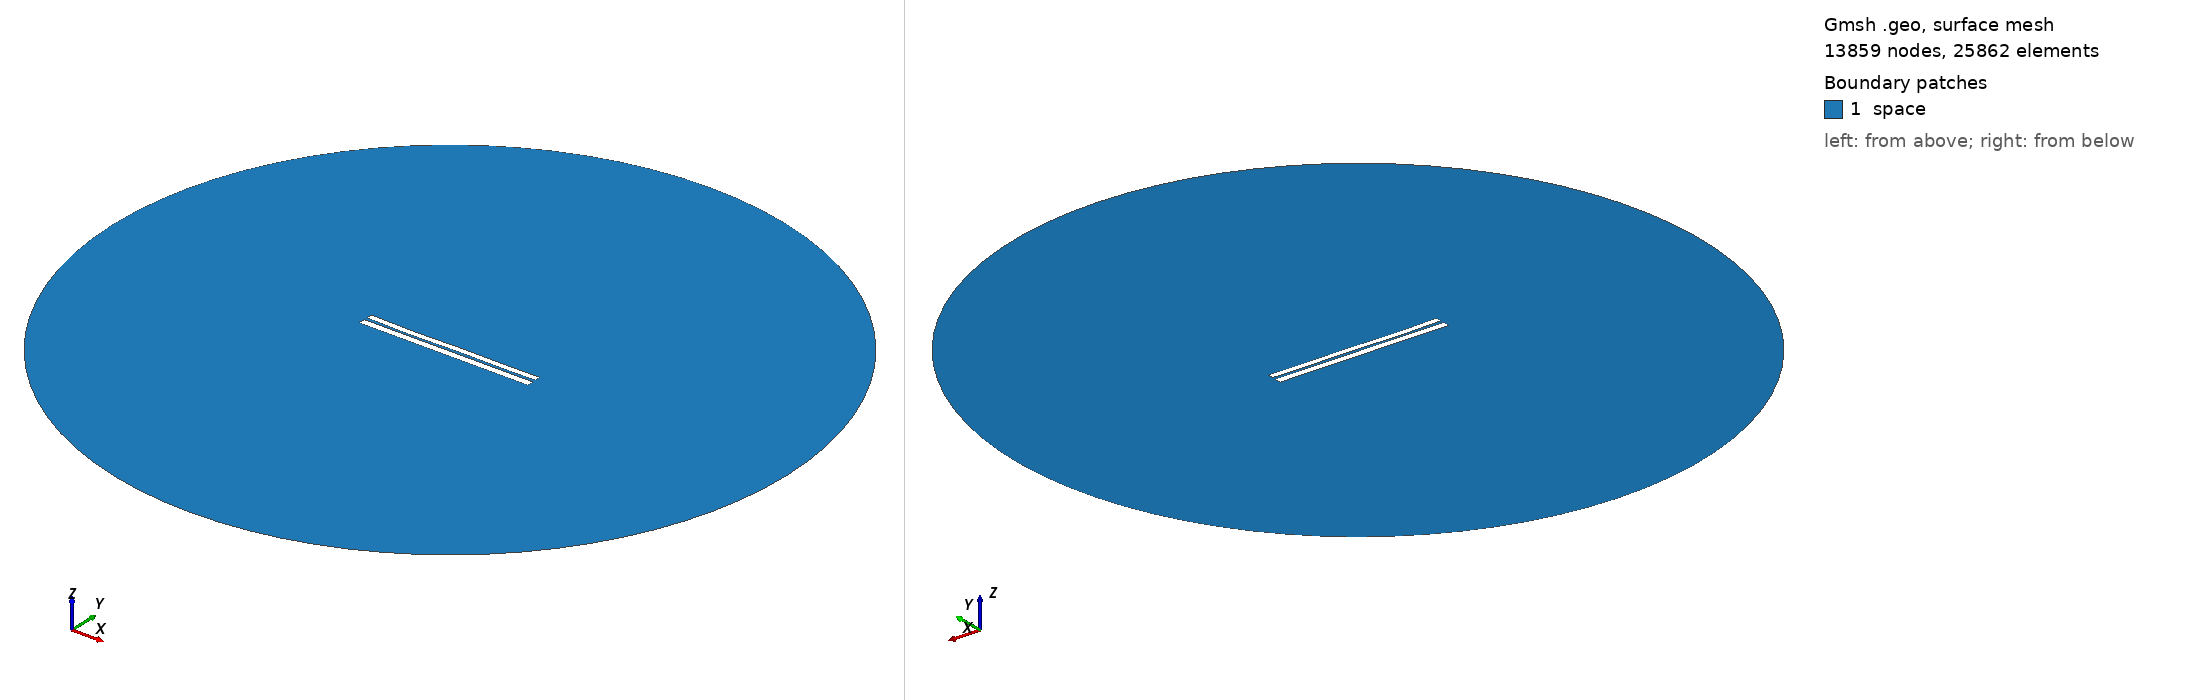

Gmsh geometry script, surface-meshed: 13859 nodes, 25862 surface elements. Boundary patches (legend numbers): 1 space. Left view from above one corner, right view from below the opposite corner. Legend entries are the model's physical surfaces. The drawing asked Gmsh for element sizes between 1% and 20% of the model's largest extent; the script's own settings can give other sizes.

=== 42.geo (drawn) ===
//---------------------------------------
// Geometry kernel
//---------------------------------------

SetFactory("OpenCASCADE");



//---------------------------------------
// Parameters of the geometry
//---------------------------------------

// Overetch of the upper plate
overetch = 0.2222222222222222;

// Distance between the plates
distance = 1.6111111111111112;

// Discretization over the x axis (for the deformation)
nx = 50; 

// Length of the plate
L = 100 - overetch; 

// Number of modes
n = 4; 

// 1st mode coefficient
coeff(1) = -0.15;
beta(1) = 0.596864 * 3.1415926535 / L;

// 2nd mode coefficient
coeff(2) = -0.15;
beta(2) = 1.49418 * 3.1415926535 / L;

// 3rd mode coefficient
coeff(3) = -0.15;
beta(3) = 2.50025 * 3.1415926535 / L;

// 4th mode coefficient
coeff(4) = -0.15;
beta(4) = 3.49999 * 3.1415926535 / L;



//---------------------------------------
// Upper plate (deformed rectangle)
//---------------------------------------

// Coordiantes of the upper plate
xmin = -50;
xmax = 50 - overetch;

// Height of the upper plate
yheight = 4 - 2 * overetch;

// Indexes of the points
UpperID[] = {};
LowerID[] = {};
LeftID[] = {};
RightID[] = {};

// Point index
p = 1;

// Horizontal edges
For i In {1:nx}
    x = xmin + (i-1)*(xmax - xmin)/(nx-1);

    y_bottom = distance / 2 + overetch;
    For j In {1:n}
        C = (Cosh(beta(j)*L) + Cos(beta(j)*L)) / (Sinh(beta(j)*L) + Sin(beta(j)*L));
        y_bottom  = y_bottom + coeff(j) * (Cosh(beta(j)*(x+50)) - Cos(beta(j)*(x+50)) - C * (Sinh(beta(j)*(x+50)) - Sin(beta(j)*(x+50))));
    EndFor

    y_top = y_bottom + yheight;

    Point(p) = {x, y_top, 0, 1.0};
    UpperID[i] = p;
    p = p + 1;

    Point(p) = {x, y_bottom, 0, 1.0};
    LowerID[i] = p;
    p = p + 1;
EndFor

// Create point lists
UpperPts[] = {}; LowerPts[] = {};
For i In {1:nx}
  UpperPts[] += {UpperID[i]};
  LowerPts[] += {LowerID[i]};
EndFor

// Build splines
Spline(1) = {UpperPts[]};
Spline(2) = {LowerPts[]};
Line(3) = {LowerPts[nx-1], UpperPts[nx-1]};
Line(4) = {LowerPts[0], UpperPts[0]};

// Build the plane surface
Curve Loop(1) = {2, 3, -1, -4};
Plane Surface(1) = {1};



//---------------------------------------
// Lower plate (rectangle)
//---------------------------------------

// Vertices
Point(1001) = {-50, -1, 0, 1.0};
Point(1002) = { 50, -1, 0, 1.0};
Point(1003) = { 50,  -5, 0, 1.0};
Point(1004) = {-50,  -5, 0, 1.0};

// Edges
Line(5) = {1001, 1002};
Line(6) = {1002, 1003};
Line(7) = {1003, 1004};
Line(8) = {1004, 1001};

// Plane surface
Line Loop(2) = {5, 6, 7, 8};
Plane Surface(2) = {2}; 



//---------------------------------------
// Outer (fictious) boundary
//---------------------------------------

// Points
Point(1005) = {0, 0, 0};       // Center
Point(1006) = {200, 0, 0};     // Start point
Point(1007) = {0, 200, 0};     // 90 degrees
Point(1008) = {-200, 0, 0};    // 180 degrees
Point(1009) = {0, -200, 0};    // 270 degrees

// Circle arcs (each needs start, center, end)
Circle(9) = {1006, 1005, 1007};
Circle(10) = {1007, 1005, 1008};
Circle(11) = {1008, 1005, 1009};
Circle(12) = {1009, 1005, 1006};

// Plane surface for the entire domain
Curve Loop(3) = {9, 10, 11, 12};
Surface(3) = {3};

// Subtract the plates from the whole domain to obtain the actual domain where we want to solve the equations
BooleanDifference{ Surface{3}; Delete; }{ Surface{1}; Surface{2}; Delete; }




//---------------------------------------
// Transfinite Lines/Curves
//---------------------------------------

// Set the number of points on the boundaries
r = 12;
d = 0.15;

// Plates
Transfinite Curve {1} = 50*r/4 Using Progression 1;
Transfinite Line {2} = 50*r Using Progression 1;
Transfinite Curve {3, 4} = 2*r Using Progression 1+d;
Transfinite Line {5} = 50*r Using Progression 1;
Transfinite Line {7} = 50*r/4 Using Progression 1;
Transfinite Line {6} = 2*r Using Progression 1+d;
Transfinite Line {8} = 2*r Using Progression 1-d;

// Outer boundary
Transfinite Line {9, 10, 11, 12} = 20 Using Progression 1;



//---------------------------------------
// Physical groups
//---------------------------------------                

// Physical curves (boundaries)
Physical Line("force_segment", 10) = {2};
Physical Line("upper_plate", 11) = {1, 3, 4};
Physical Line("lower_plate", 12) = {5, 6, 7, 8};
Physical Line("boundary", 20) = {9, 10, 11, 12};

// Physical Surfaces
Physical Surface("space", 30) = {3};



//---------------------------------------
// 6. Generate the Mesh
//---------------------------------------

// 2D mesh generation
Mesh 2;
